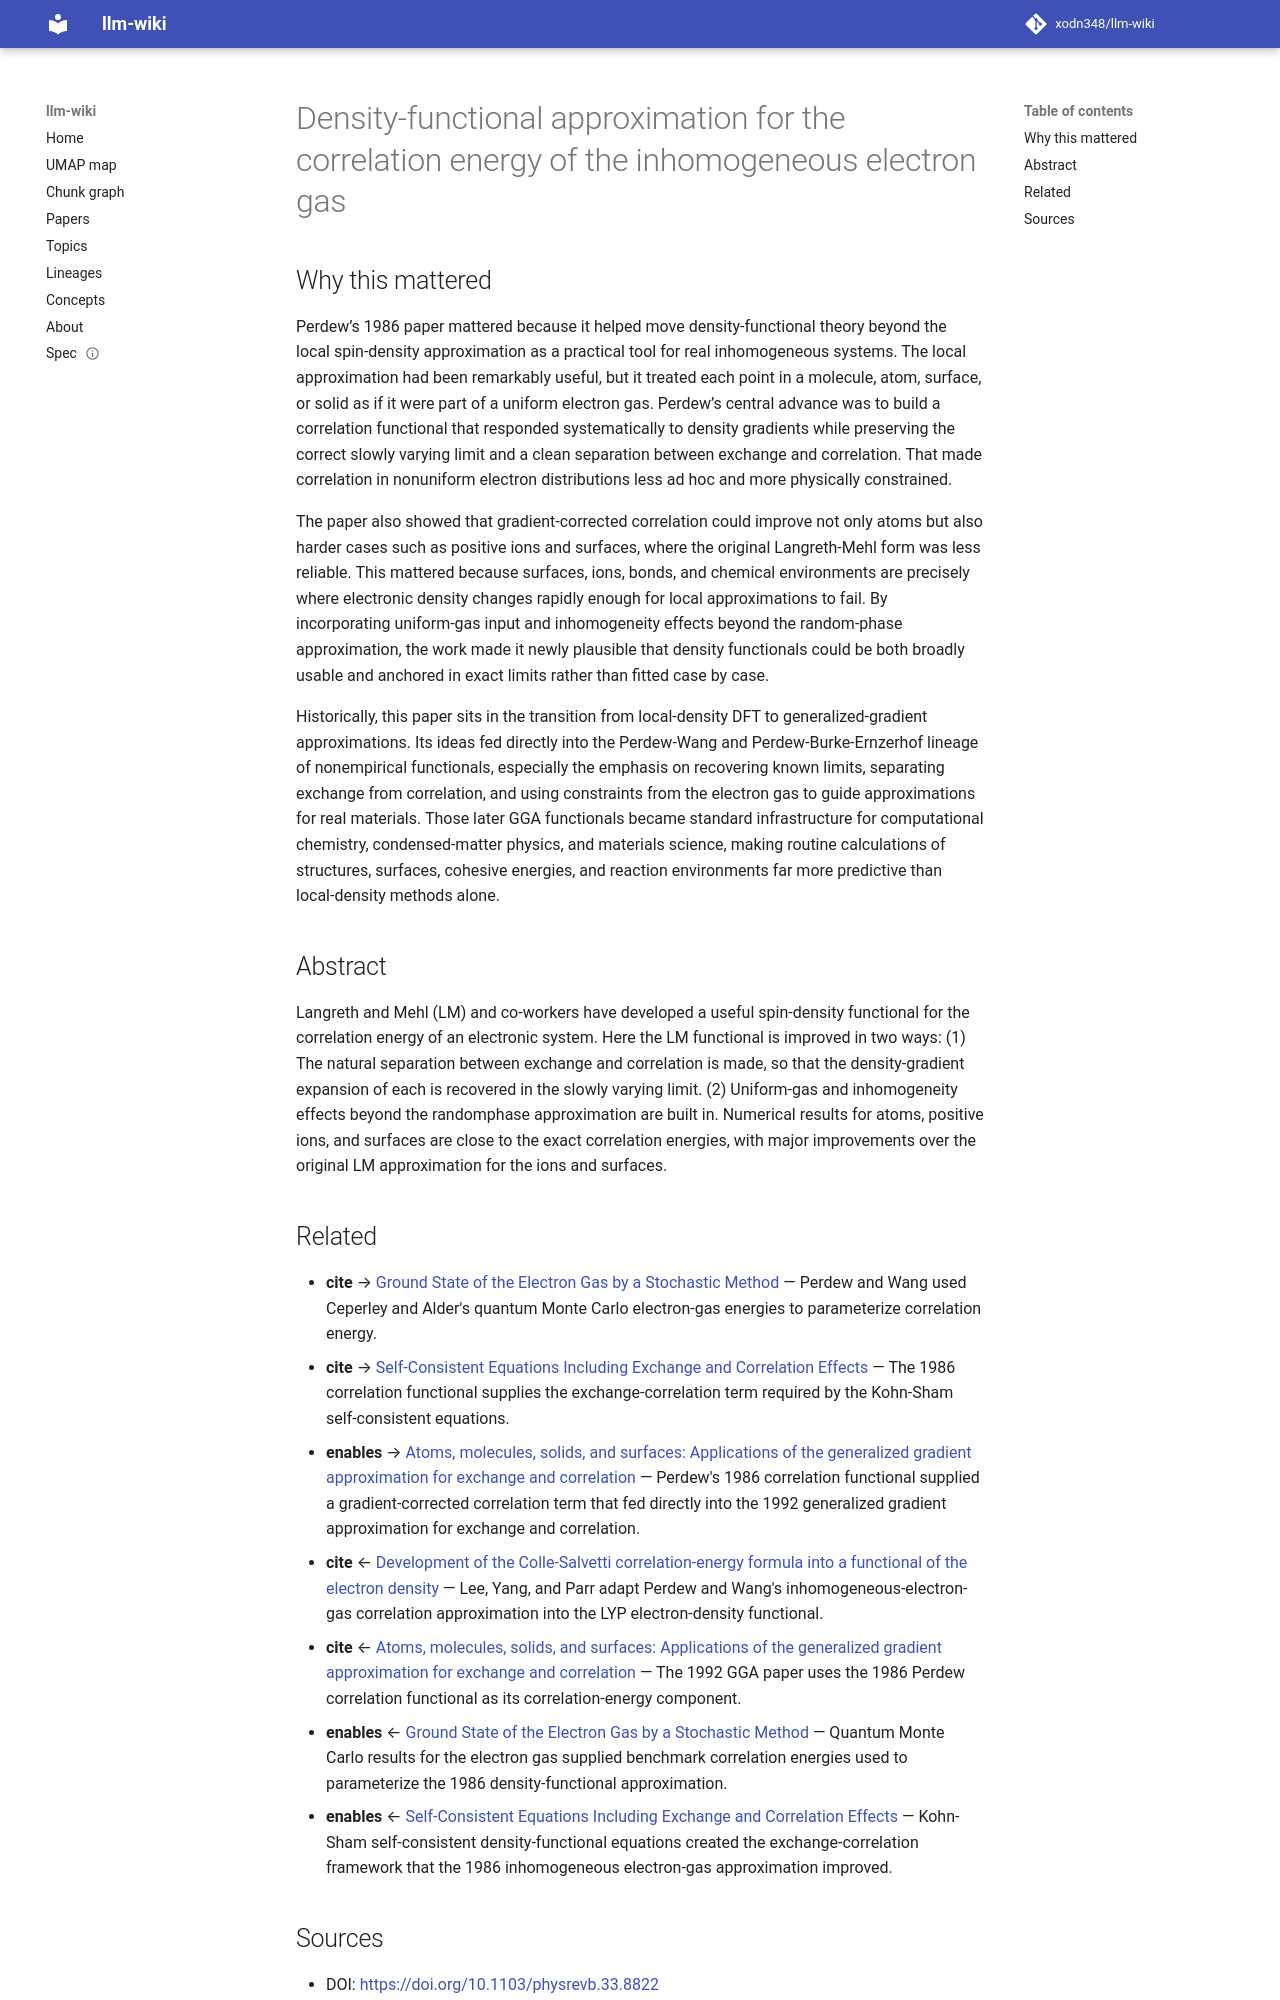

repository: xodn348/llm-wiki · page: paper/10_1103_physrevb_33_8822/index.html · generator: mkdocs

---
title: Density-functional approximation for the correlation energy of the inhomogeneous
  electron gas
doi: 10.1103/physrevb.33.8822
openalex_id: https://openalex.org/W2030687437
year: 1986
venue: Physical review. B, Condensed matter
authors: John P. Perdew
citations: 18686
fleming_tier: true
concepts:
- Ion
- Limit (mathematics)
- Physics
- Fermi gas
- Correlation
- Local-density approximation
- Energy (signal processing)
- Atomic physics
- Electron
- Density functional theory
---

# Density-functional approximation for the correlation energy of the inhomogeneous electron gas

## Why this mattered

Perdew’s 1986 paper mattered because it helped move density-functional theory beyond the local spin-density approximation as a practical tool for real inhomogeneous systems. The local approximation had been remarkably useful, but it treated each point in a molecule, atom, surface, or solid as if it were part of a uniform electron gas. Perdew’s central advance was to build a correlation functional that responded systematically to density gradients while preserving the correct slowly varying limit and a clean separation between exchange and correlation. That made correlation in nonuniform electron distributions less ad hoc and more physically constrained.

The paper also showed that gradient-corrected correlation could improve not only atoms but also harder cases such as positive ions and surfaces, where the original Langreth-Mehl form was less reliable. This mattered because surfaces, ions, bonds, and chemical environments are precisely where electronic density changes rapidly enough for local approximations to fail. By incorporating uniform-gas input and inhomogeneity effects beyond the random-phase approximation, the work made it newly plausible that density functionals could be both broadly usable and anchored in exact limits rather than fitted case by case.

Historically, this paper sits in the transition from local-density DFT to generalized-gradient approximations. Its ideas fed directly into the Perdew-Wang and Perdew-Burke-Ernzerhof lineage of nonempirical functionals, especially the emphasis on recovering known limits, separating exchange from correlation, and using constraints from the electron gas to guide approximations for real materials. Those later GGA functionals became standard infrastructure for computational chemistry, condensed-matter physics, and materials science, making routine calculations of structures, surfaces, cohesive energies, and reaction environments far more predictive than local-density methods alone.

## Abstract

Langreth and Mehl (LM) and co-workers have developed a useful spin-density functional for the correlation energy of an electronic system. Here the LM functional is improved in two ways: (1) The natural separation between exchange and correlation is made, so that the density-gradient expansion of each is recovered in the slowly varying limit. (2) Uniform-gas and inhomogeneity effects beyond the randomphase approximation are built in. Numerical results for atoms, positive ions, and surfaces are close to the exact correlation energies, with major improvements over the original LM approximation for the ions and surfaces.
